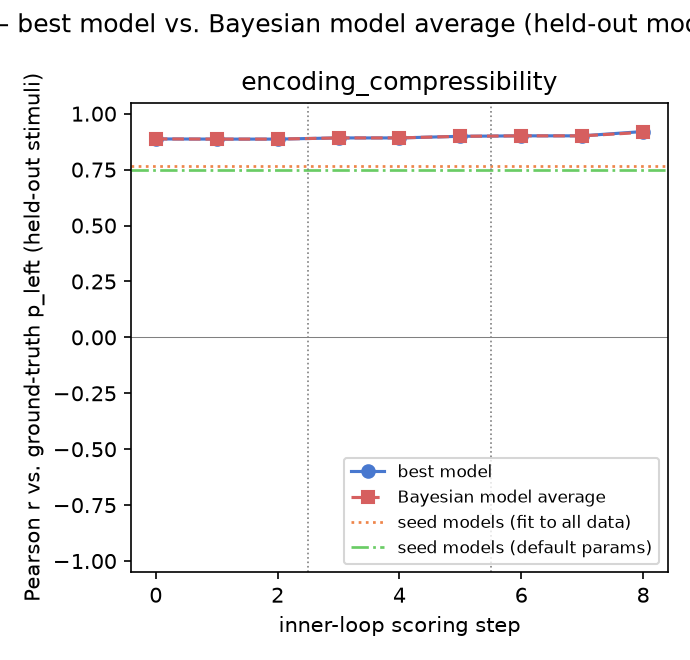

Source data for this figure (header and first rows):
gt_model, experiment, step, iteration, global_step, best_model, pearson_r, rmse, pearson_r_bma, rmse_bma
encoding_compressibility, 1, 0, , 0, prototype_similarity, 0.8872, 0.09018, 0.8872, 0.09018
encoding_compressibility, 1, 1, 0, 1, iter0_candidate0, 0.8864, 0.1465, 0.8864, 0.1465
encoding_compressibility, 1, 2, 1, 2, iter0_candidate0, 0.8864, 0.1465, 0.8864, 0.1465
encoding_compressibility, 2, 0, , 3, inner_loop_model, 0.8917, 0.1237, 0.8917, 0.1228
encoding_compressibility, 2, 1, 0, 4, inner_loop_model, 0.8917, 0.1237, 0.8917, 0.1228
encoding_compressibility, 2, 2, 1, 5, iter1_candidate2, 0.8989, 0.1167, 0.8989, 0.1167
encoding_compressibility, 3, 0, , 6, inner_loop_model, 0.901, 0.09853, 0.901, 0.09837
encoding_compressibility, 3, 1, 0, 7, inner_loop_model, 0.901, 0.09853, 0.9009, 0.09843
encoding_compressibility, 3, 2, 1, 8, iter1_candidate2, 0.9203, 0.08249, 0.9167, 0.08401
